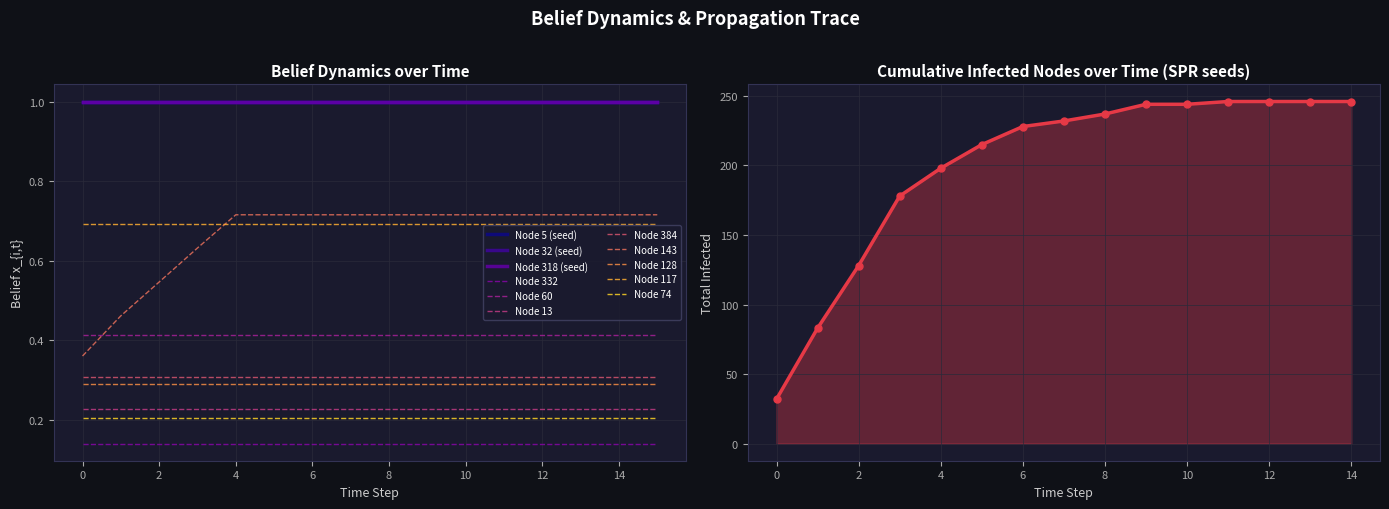

Write Python code to recreate this figure. (Note: this script raises an exception after producing the figure.)
"""
==============================================================================
Signed-PageRank: An Efficient Influence Maximization Framework
for Signed Social Networks
IEEE TKDE 2021 - Yin et al.

Full Python Implementation with:
  - Signed social network construction from real-world data
  - Information propagation model (SIR + IC extended to signed networks)
  - Belief update rules (including parallel recommendations)
  - Signed-PageRank (SPR) algorithm
  - Benchmark algorithms: P+, P±, SRWR, SVIM-L, SVIM-S
  - Complete experimental evaluation with plots
==============================================================================
"""

import numpy as np
import pandas as pd
import networkx as nx
import matplotlib.pyplot as plt
import matplotlib.gridspec as gridspec
import random
import time
import warnings
from collections import defaultdict
from copy import deepcopy

warnings.filterwarnings('ignore')
np.random.seed(42)
random.seed(42)

# ─────────────────────────────────────────────────────────────────
# 1.  DATASET GENERATION  (Epinions-like signed network)
# ─────────────────────────────────────────────────────────────────

def build_signed_network(n_nodes: int = 500,
                          neg_fraction: float = 0.147,
                          seed: int = 42) -> nx.DiGraph:
    """
    Build a scale-free signed directed graph that mimics the Epinions
    dataset statistics used in the paper.

    Node attributes:
        belief   – initial belief x_i,0  ∈ [0,1]
        rec_start, rec_end – recommendation cycle T_i = [Tl_i, Tu_i]

    Edge attributes:
        weight   – influence weight w_i,j ∈ (0,1]
        sign     – +1 (friend) or -1 (foe)
    """
    rng = np.random.RandomState(seed)
    random.seed(seed)

    # Scale-free backbone (preferential attachment → power-law degrees)
    G_raw = nx.scale_free_graph(n_nodes, seed=seed)
    G = nx.DiGraph()
    G.add_nodes_from(range(n_nodes))

    # Deduplicate and assign weights + signs
    seen = set()
    for u, v in G_raw.edges():
        if u != v and (u, v) not in seen:
            seen.add((u, v))
            w = float(rng.beta(2, 5))          # weight ∈ (0,1], skewed low
            s = -1 if rng.random() < neg_fraction else 1
            G.add_edge(u, v, weight=w, sign=s)

    # Node attributes
    for node in G.nodes():
        G.nodes[node]['belief']    = float(rng.beta(2, 3))  # x_i,0
        G.nodes[node]['rec_start'] = int(rng.randint(0, 5))
        G.nodes[node]['rec_end']   = G.nodes[node]['rec_start'] + int(rng.randint(2, 12))

    print(f"[Dataset] Nodes={G.number_of_nodes()}  "
          f"Edges={G.number_of_edges()}  "
          f"Neg%={sum(1 for _,_,d in G.edges(data=True) if d['sign']==-1)/max(G.number_of_edges(),1)*100:.1f}%  "
          f"Density={nx.density(G):.5f}")
    return G


# ─────────────────────────────────────────────────────────────────
# 2.  BELIEF UPDATE RULES  (Section 3.2)
# ─────────────────────────────────────────────────────────────────

def compute_embeddedness(G: nx.DiGraph, node: int):
    """
    α_i = |H^{in+}_i| / |H^{in}_i|    (positive embeddedness)
    β_i = |H^{in-}_i| / |H^{in}_i|    (negative embeddedness)
    """
    in_neighbors = list(G.predecessors(node))
    n_total = len(in_neighbors)
    if n_total == 0:
        return 0.0, 0.0
    n_pos = sum(1 for u in in_neighbors if G[u][node]['sign'] == 1)
    alpha = n_pos / n_total
    beta  = (n_total - n_pos) / n_total
    return alpha, beta


def belief_update(G: nx.DiGraph,
                  beliefs: np.ndarray,
                  attitudes: np.ndarray,
                  seed_set: set,
                  t: int) -> np.ndarray:
    """
    Algorithm 2 – BUpdate.
    Implements Proposition 2 (parallel recommendation belief update rule):

        x_{i,t+1} = x_{i,t}
                    + α_i * Σ_{j ∈ H^{in+}_i ∩ S_t}  w_{j,i}*(x_{j,t} - x_{i,t})
                    - β_i * Σ_{j ∈ H^{in-}_i ∩ S_t}  w_{j,i}*(x_{j,t} - x_{i,t})
    """
    new_beliefs = beliefs.copy()

    for node in G.nodes():
        # Skip already-infectious (accepted) nodes
        if attitudes[node] == 1:
            continue

        rec_start = G.nodes[node]['rec_start']
        rec_end   = G.nodes[node]['rec_end']
        if not (rec_start <= t <= rec_end):
            continue  # outside recommendation cycle

        alpha, beta = compute_embeddedness(G, node)

        pos_sum = 0.0
        neg_sum = 0.0

        for u in G.predecessors(node):
            if u not in seed_set:
                continue
            w  = G[u][node]['weight']
            s  = G[u][node]['sign']
            diff = beliefs[u] - beliefs[node]
            if s == 1:
                pos_sum += w * diff
            else:
                neg_sum += w * diff

        new_belief = beliefs[node] + alpha * pos_sum - beta * neg_sum
        new_beliefs[node] = float(np.clip(new_belief, 0.0, 1.0))

    return new_beliefs


# ─────────────────────────────────────────────────────────────────
# 3.  INFORMATION PROPAGATION FRAMEWORK  (Section 3.1 / Algorithm 1)
# ─────────────────────────────────────────────────────────────────

def run_propagation(G: nx.DiGraph,
                    initial_seeds: list,
                    max_rounds: int = 30,
                    recovery_prob_base: float = 0.1) -> dict:
    """
    Algorithm 1 – InPro (extended SIR/IC for signed networks).

    States:
        0 = susceptible
        1 = infectious (accepted advertisement)
       -1 = removed

    Returns dict with per-round infected counts, beliefs history, etc.
    """
    N = G.number_of_nodes()
    beliefs   = np.array([G.nodes[n]['belief'] for n in range(N)])
    attitudes = np.zeros(N, dtype=int)

    # Initialise seed nodes
    for s in initial_seeds:
        attitudes[s] = 1
        beliefs[s]   = 1.0

    history = {
        'infected_per_round': [],
        'total_infected':     [],
        'beliefs_history':    [beliefs.copy()],
        'seed_set_history':   [set(initial_seeds)],
    }

    for t in range(1, max_rounds + 1):
        seed_set = set(np.where(attitudes == 1)[0])

        # Susceptible nodes that could receive recommendations
        susceptible_active = [
            v for v in G.nodes()
            if attitudes[v] == 0
            and G.nodes[v]['rec_start'] <= t <= G.nodes[v]['rec_end']
        ]
        susceptible_waiting = [
            v for v in G.nodes()
            if attitudes[v] == 0
            and t < G.nodes[v]['rec_start']
        ]

        if not susceptible_active and not susceptible_waiting:
            break   # termination condition

        if susceptible_active:
            beliefs = belief_update(G, beliefs, attitudes, seed_set, t)

            newly_infected = 0
            for v in susceptible_active:
                # Attitude drawn from Binomial(1, x_{v,t})
                new_att = int(np.random.binomial(1, beliefs[v]))
                if new_att == 1:
                    # Recovery step: revert to 0 with probability p = 1 - x_{v,t}
                    recovery_prob = 1.0 - beliefs[v]
                    if np.random.random() < recovery_prob:
                        attitudes[v] = 0   # recovered → stays susceptible
                    else:
                        attitudes[v] = 1   # infected!
                        newly_infected += 1

            # Mark removed nodes (attitude=0 and past rec_end)
            for v in G.nodes():
                if attitudes[v] == 0 and t > G.nodes[v]['rec_end']:
                    attitudes[v] = -1

        total_inf = int(np.sum(attitudes == 1))
        history['infected_per_round'].append(total_inf - len(initial_seeds))
        history['total_infected'].append(total_inf)
        history['beliefs_history'].append(beliefs.copy())
        history['seed_set_history'].append(set(np.where(attitudes == 1)[0]))

    history['final_infected'] = int(np.sum(attitudes == 1))
    history['rounds']         = t
    return history


# ─────────────────────────────────────────────────────────────────
# 4.  SIGNED-PAGERANK ALGORITHM  (Section 3.3 / Algorithm 3)
# ─────────────────────────────────────────────────────────────────

def build_SPR_matrix(G: nx.DiGraph, damping: float = 0.85) -> np.ndarray:
    """
    Build the Signed-PageRank adjacency matrix Y = d * (W_tilde ⊙ L)
    where:
        W_tilde = column-normalised weight matrix
        L       = sign label matrix
        ⊙       = Hadamard (element-wise) product
    """
    N  = G.number_of_nodes()
    W  = np.zeros((N, N))
    L  = np.zeros((N, N))

    for u, v, data in G.edges(data=True):
        W[u, v] = data['weight']
        L[u, v] = data['sign']

    # Column-normalise W so each column sums to 1
    col_sums = W.sum(axis=0)
    col_sums[col_sums == 0] = 1.0    # avoid division by zero
    W_tilde  = W / col_sums

    Y = damping * (W_tilde * L)      # Hadamard product (element-wise)
    return Y


def signed_pagerank(G: nx.DiGraph,
                    k: int,
                    damping: float = 0.85,
                    max_iter: int = 200) -> list:
    """
    Algorithm 3 – SPR: Signed-PageRank.

    Rank update (Eq. 9):
        SPR_{i,t+1} = Σ_{j ∈ H^out_i} (SPR_{i,t} - SPR_{j,t}) * y_{i,j}
                      + (1-d)/N

    Convergence: when sorted ranking order stops changing.

    Returns the top-k seed nodes.
    """
    N   = G.number_of_nodes()
    Y   = build_SPR_matrix(G, damping)

    # Initialise SPR with node beliefs (x_i,0)
    spr = np.array([G.nodes[n]['belief'] for n in range(N)], dtype=float)

    current_order = np.argsort(-spr)   # descending

    for iteration in range(max_iter):
        spr_new = np.zeros(N)
        for i in range(N):
            out_neighbors = list(G.successors(i))
            total = 0.0
            for j in out_neighbors:
                total += (spr[i] - spr[j]) * Y[i, j]
            spr_new[i] = total + (1.0 - damping) / N

        new_order = np.argsort(-spr_new)

        # Convergence check: ranking order unchanged
        if np.array_equal(new_order, current_order):
            break

        spr         = spr_new
        current_order = new_order

    seed_nodes = list(current_order[:k])
    return seed_nodes


def signed_pagerank_fast(G: nx.DiGraph,
                          k: int,
                          damping: float = 0.85,
                          max_iter: int = 200) -> list:
    """
    Vectorised (matrix-based) SPR — O(N) via matrix ops as noted in the paper.
    Equivalent to signed_pagerank() but uses numpy broadcasting.
    """
    N   = G.number_of_nodes()
    Y   = build_SPR_matrix(G, damping)

    spr = np.array([G.nodes[n]['belief'] for n in range(N)], dtype=float)
    current_order = np.argsort(-spr)

    for _ in range(max_iter):
        # Outer difference: SPR_i - SPR_j for all (i,j)
        diff    = spr[:, None] - spr[None, :]  # (N,N)
        spr_new = (diff * Y).sum(axis=1) + (1.0 - damping) / N
        new_order = np.argsort(-spr_new)

        if np.array_equal(new_order, current_order):
            break

        spr           = spr_new
        current_order = new_order

    return list(current_order[:k])


# ─────────────────────────────────────────────────────────────────
# 5.  BENCHMARK ALGORITHMS  (Section 4)
# ─────────────────────────────────────────────────────────────────

def benchmark_P_plus(G: nx.DiGraph, k: int) -> list:
    """P+: top-k by weighted positive out-degree."""
    scores = {}
    for node in G.nodes():
        scores[node] = sum(
            d['weight'] for _, _, d in G.out_edges(node, data=True)
            if d['sign'] == 1
        )
    return sorted(scores, key=scores.get, reverse=True)[:k]


def benchmark_P_plusminus(G: nx.DiGraph, k: int) -> list:
    """P±: top-k by total weighted out-degree (unsigned)."""
    scores = {}
    for node in G.nodes():
        scores[node] = sum(d['weight'] for _, _, d in G.out_edges(node, data=True))
    return sorted(scores, key=scores.get, reverse=True)[:k]


def benchmark_SRWR(G: nx.DiGraph,
                   k: int,
                   restart_prob: float = 0.15,
                   max_iter: int = 100) -> list:
    """
    SRWR: Signed Random Walk with Restart (Jung et al. 2016).
    The random walker changes sign on negative edges and restarts with
    probability `restart_prob`.
    We use the personalised score of each node across all starts
    as a proxy for global influence.
    """
    N   = G.number_of_nodes()
    agg = np.zeros(N)

    # Run from a sample of start nodes for efficiency
    sample_starts = random.sample(list(G.nodes()), min(50, N))

    for start in sample_starts:
        r = np.zeros(N)
        r[start] = 1.0

        for _ in range(max_iter):
            r_new = np.zeros(N)
            for node in G.nodes():
                out_neighbors = list(G.successors(node))
                if not out_neighbors:
                    continue
                for nb in out_neighbors:
                    sign = G[node][nb]['sign']
                    w    = G[node][nb]['weight']
                    # Sign flip on negative edges
                    contribution = w * r[node] * sign
                    r_new[nb] += contribution

            # Normalise and apply restart
            norm = np.abs(r_new).sum()
            if norm > 0:
                r_new /= norm
            r_new = (1 - restart_prob) * r_new
            r_new[start] += restart_prob

            if np.allclose(r_new, r, atol=1e-6):
                break
            r = r_new

        agg += np.abs(r)

    return list(np.argsort(-agg)[:k])


def benchmark_SVIM_L(G: nx.DiGraph, k: int, alpha: float = 0.5) -> list:
    """
    SVIM-L: Signed Voter Influence Maximisation – Long-term.
    Uses the stationary distribution of the signed transition matrix
    (Li et al. 2013 / 2015).
    """
    N  = G.number_of_nodes()
    T  = np.zeros((N, N))

    for u, v, data in G.edges(data=True):
        out_deg = G.out_degree(u)
        if out_deg > 0:
            T[v, u] += data['sign'] * data['weight'] / out_deg

    # Long-term: eigenvector of T corresponding to largest eigenvalue
    eigenvalues, eigenvectors = np.linalg.eig(T)
    idx  = np.argmax(np.real(eigenvalues))
    stat = np.abs(np.real(eigenvectors[:, idx]))
    stat /= stat.sum() if stat.sum() > 0 else 1.0

    return list(np.argsort(-stat)[:k])


def benchmark_SVIM_S(G: nx.DiGraph, k: int, steps: int = 3) -> list:
    """
    SVIM-S: Signed Voter Influence Maximisation – Short-term.
    Uses T^steps * uniform as short-term influence estimate.
    """
    N  = G.number_of_nodes()
    T  = np.zeros((N, N))

    for u, v, data in G.edges(data=True):
        out_deg = G.out_degree(u)
        if out_deg > 0:
            T[v, u] += data['sign'] * data['weight'] / out_deg

    # Short-term: T^steps applied to uniform distribution
    dist = np.ones(N) / N
    T_power = np.linalg.matrix_power(T, steps)
    short_term = np.abs(T_power @ dist)
    short_term /= short_term.sum() if short_term.sum() > 0 else 1.0

    return list(np.argsort(-short_term)[:k])


# ─────────────────────────────────────────────────────────────────
# 6.  EXPERIMENT RUNNER
# ─────────────────────────────────────────────────────────────────

def run_experiment(G: nx.DiGraph,
                   k_values: list,
                   n_runs: int = 100,
                   max_rounds: int = 25) -> pd.DataFrame:
    """
    Run all algorithms for each k in k_values, averaged over n_runs.
    Returns a DataFrame: columns = [k, algorithm, avg_infected, avg_time, avg_rounds]
    """
    algorithms = {
        'SPR'    : lambda g, k: signed_pagerank_fast(g, k),
        'P+'     : benchmark_P_plus,
        'P±'     : benchmark_P_plusminus,
        'SRWR'   : benchmark_SRWR,
        'SVIM-L' : benchmark_SVIM_L,
        'SVIM-S' : benchmark_SVIM_S,
    }

    records = []
    total = len(k_values) * len(algorithms)
    done  = 0

    for k in k_values:
        for alg_name, alg_fn in algorithms.items():
            done += 1
            print(f"  [{done}/{total}] k={k:3d}  {alg_name:<8}", end='  ', flush=True)

            t0    = time.time()
            seeds = alg_fn(G, k)
            seed_time = time.time() - t0

            infected_counts = []
            round_counts    = []

            for run in range(n_runs):
                # Fresh copy of beliefs per run (slight noise for stochasticity)
                G_run = deepcopy(G)
                for node in G_run.nodes():
                    base = G_run.nodes[node]['belief']
                    G_run.nodes[node]['belief'] = float(
                        np.clip(base + np.random.normal(0, 0.02), 0, 1)
                    )

                hist = run_propagation(G_run, seeds, max_rounds=max_rounds)
                infected_counts.append(hist['final_infected'])
                round_counts.append(hist['rounds'])

            avg_infected = np.mean(infected_counts)
            avg_rounds   = np.mean(round_counts)

            records.append({
                'k'           : k,
                'algorithm'   : alg_name,
                'avg_infected': avg_infected,
                'avg_rounds'  : avg_rounds,
                'seed_time_ms': seed_time * 1000,
            })
            print(f"infected={avg_infected:.1f}  rounds={avg_rounds:.1f}  "
                  f"time={seed_time*1000:.1f}ms")

    return pd.DataFrame(records)


# ─────────────────────────────────────────────────────────────────
# 7.  CONVERGENCE ANALYSIS
# ─────────────────────────────────────────────────────────────────

def convergence_analysis(G: nx.DiGraph,
                         k_values: list,
                         n_runs: int = 30) -> pd.DataFrame:
    """Measure how many SPR iterations are needed to converge for each k."""
    records = []

    for k in k_values:
        iters_list = []
        for _ in range(n_runs):
            N = G.number_of_nodes()
            Y = build_SPR_matrix(G)
            spr = np.array([G.nodes[n]['belief'] for n in range(N)], dtype=float)
            cur = np.argsort(-spr)

            for it in range(1, 201):
                diff    = spr[:, None] - spr[None, :]
                spr_new = (diff * Y).sum(axis=1) + 0.15 / N
                nxt     = np.argsort(-spr_new)
                if np.array_equal(nxt, cur):
                    iters_list.append(it)
                    break
                spr, cur = spr_new, nxt
            else:
                iters_list.append(200)

        records.append({'k': k, 'avg_iterations': np.mean(iters_list),
                        'std_iterations': np.std(iters_list)})
    return pd.DataFrame(records)


# ─────────────────────────────────────────────────────────────────
# 8.  VISUALISATION
# ─────────────────────────────────────────────────────────────────

COLORS = {
    'SPR'   : '#E63946',
    'P+'    : '#2196F3',
    'P±'    : '#4CAF50',
    'SRWR'  : '#FF9800',
    'SVIM-L': '#9C27B0',
    'SVIM-S': '#795548',
}
MARKERS = {
    'SPR'   : 'o',
    'P+'    : 's',
    'P±'    : '^',
    'SRWR'  : 'D',
    'SVIM-L': 'v',
    'SVIM-S': 'P',
}


def plot_results(df: pd.DataFrame,
                 conv_df: pd.DataFrame,
                 G: nx.DiGraph,
                 output: str = '../results/spr_results.png'):

    fig = plt.figure(figsize=(20, 22))
    fig.patch.set_facecolor('#0F1117')

    gs = gridspec.GridSpec(4, 3, figure=fig,
                           hspace=0.45, wspace=0.35,
                           top=0.93, bottom=0.05,
                           left=0.07, right=0.97)

    TITLE_STYLE = dict(color='white', fontsize=11, fontweight='bold', pad=10)
    LABEL_STYLE = dict(color='#CCCCCC', fontsize=9)
    TICK_STYLE  = dict(colors='#AAAAAA', labelsize=8)
    GRID_STYLE  = dict(color='#2A2A3A', linewidth=0.5, alpha=0.7)

    def style_ax(ax, title, xlabel, ylabel):
        ax.set_facecolor('#1A1A2E')
        ax.set_title(title, **TITLE_STYLE)
        ax.set_xlabel(xlabel, **LABEL_STYLE)
        ax.set_ylabel(ylabel, **LABEL_STYLE)
        ax.tick_params(**TICK_STYLE)
        ax.grid(True, **GRID_STYLE)
        for spine in ax.spines.values():
            spine.set_edgecolor('#333355')

    # ── (a) Infected individuals vs k ────────────────────────────
    ax1 = fig.add_subplot(gs[0, :2])
    for alg in df['algorithm'].unique():
        sub = df[df['algorithm'] == alg].sort_values('k')
        ax1.plot(sub['k'], sub['avg_infected'],
                 color=COLORS[alg], marker=MARKERS[alg],
                 linewidth=2, markersize=6, label=alg)
    style_ax(ax1,
             'Effectiveness: Avg Infected Individuals vs Number of Seed Nodes (k)',
             'Number of Seed Nodes (k)', 'Avg Infected Individuals')
    ax1.legend(facecolor='#1A1A2E', edgecolor='#444466',
               labelcolor='white', fontsize=9, loc='upper left',
               ncol=3)

    # ── (b) Relative improvement of SPR over best benchmark ──────
    ax2 = fig.add_subplot(gs[0, 2])
    k_vals = sorted(df['k'].unique())
    improvements = []
    for k in k_vals:
        spr_val  = df[(df['algorithm'] == 'SPR') & (df['k'] == k)]['avg_infected'].values
        bench    = df[(df['algorithm'] != 'SPR') & (df['k'] == k)]['avg_infected']
        if len(spr_val) and len(bench):
            best = bench.max()
            if best > 0:
                improvements.append((k, (spr_val[0] - best) / best * 100))
    if improvements:
        ks, imps = zip(*improvements)
        bars = ax2.bar(ks, imps, color='#E63946', alpha=0.85, width=0.8)
        ax2.axhline(0, color='white', linewidth=0.8, linestyle='--')
        for bar, imp in zip(bars, imps):
            ax2.text(bar.get_x() + bar.get_width()/2, bar.get_height() + 0.2,
                     f'{imp:.1f}%', ha='center', va='bottom',
                     color='#FF9999', fontsize=7)
    style_ax(ax2, 'SPR Improvement\nover Best Benchmark',
             'k', 'Improvement (%)')

    # ── (c) Convergence iterations ───────────────────────────────
    ax3 = fig.add_subplot(gs[1, 0])
    ax3.errorbar(conv_df['k'], conv_df['avg_iterations'],
                 yerr=conv_df['std_iterations'],
                 color='#E63946', marker='o', linewidth=2,
                 capsize=4, ecolor='#FF9999', markersize=6)
    style_ax(ax3, 'SPR Convergence\nIterations vs k',
             'k', 'Avg Iterations to Convergence')

    # ── (d) Propagation time vs k ────────────────────────────────
    ax4 = fig.add_subplot(gs[1, 1])
    for alg in df['algorithm'].unique():
        sub = df[df['algorithm'] == alg].sort_values('k')
        ax4.plot(sub['k'], sub['seed_time_ms'],
                 color=COLORS[alg], marker=MARKERS[alg],
                 linewidth=2, markersize=5, label=alg)
    style_ax(ax4, 'Seed Selection Time vs k',
             'k', 'Time (ms)')
    ax4.legend(facecolor='#1A1A2E', edgecolor='#444466',
               labelcolor='white', fontsize=8, ncol=2)

    # ── (e) Propagation rounds vs k ──────────────────────────────
    ax5 = fig.add_subplot(gs[1, 2])
    for alg in df['algorithm'].unique():
        sub = df[df['algorithm'] == alg].sort_values('k')
        ax5.plot(sub['k'], sub['avg_rounds'],
                 color=COLORS[alg], marker=MARKERS[alg],
                 linewidth=2, markersize=5, label=alg)
    style_ax(ax5, 'Propagation Rounds vs k',
             'k', 'Avg Rounds')
    ax5.legend(facecolor='#1A1A2E', edgecolor='#444466',
               labelcolor='white', fontsize=8, ncol=2)

    # ── (f) Network degree distribution ─────────────────────────
    ax6 = fig.add_subplot(gs[2, 0])
    degrees = [d for _, d in G.out_degree()]
    ax6.hist(degrees, bins=40, color='#2196F3', alpha=0.8, edgecolor='none')
    style_ax(ax6, 'Out-Degree Distribution\n(Scale-Free Network)',
             'Out-Degree', 'Count')

    # ── (g) Belief distribution ───────────────────────────────────
    ax7 = fig.add_subplot(gs[2, 1])
    beliefs = [G.nodes[n]['belief'] for n in G.nodes()]
    ax7.hist(beliefs, bins=30, color='#4CAF50', alpha=0.8, edgecolor='none')
    style_ax(ax7, 'Initial Belief Distribution\n(Beta(2,3))',
             'Belief x_{i,0}', 'Count')

    # ── (h) Edge sign distribution ───────────────────────────────
    ax8 = fig.add_subplot(gs[2, 2])
    signs  = [d['sign'] for _, _, d in G.edges(data=True)]
    n_pos  = signs.count(1)
    n_neg  = signs.count(-1)
    bars   = ax8.bar(['Positive (+1)', 'Negative (−1)'], [n_pos, n_neg],
                     color=['#4CAF50', '#E63946'], alpha=0.85)
    for bar, val in zip(bars, [n_pos, n_neg]):
        ax8.text(bar.get_x() + bar.get_width()/2,
                 bar.get_height() + max(n_pos, n_neg)*0.01,
                 f'{val:,}\n({val/(n_pos+n_neg)*100:.1f}%)',
                 ha='center', color='white', fontsize=8)
    style_ax(ax8, 'Edge Sign Distribution', 'Sign', 'Count')

    # ── (i) Per-algorithm performance heatmap ─────────────────────
    ax9 = fig.add_subplot(gs[3, :])
    pivot = df.pivot(index='algorithm', columns='k', values='avg_infected')
    im = ax9.imshow(pivot.values, aspect='auto', cmap='YlOrRd',
                    interpolation='nearest')
    ax9.set_xticks(range(len(pivot.columns)))
    ax9.set_xticklabels(pivot.columns, **dict(color='#CCCCCC', fontsize=8))
    ax9.set_yticks(range(len(pivot.index)))
    ax9.set_yticklabels(pivot.index, **dict(color='#CCCCCC', fontsize=9))
    for i in range(len(pivot.index)):
        for j in range(len(pivot.columns)):
            val = pivot.values[i, j]
            ax9.text(j, i, f'{val:.0f}', ha='center', va='center',
                     color='black' if val > pivot.values.max()*0.6 else 'white',
                     fontsize=7, fontweight='bold')
    plt.colorbar(im, ax=ax9, fraction=0.02, pad=0.01,
                 label='Avg Infected').ax.yaxis.label.set_color('white')
    ax9.set_title('Performance Heatmap: Avg Infected Individuals',
                  **TITLE_STYLE)
    ax9.set_xlabel('Number of Seed Nodes (k)', **LABEL_STYLE)
    ax9.set_ylabel('Algorithm', **LABEL_STYLE)
    ax9.set_facecolor('#1A1A2E')

    # ── Main title ────────────────────────────────────────────────
    fig.suptitle(
        'Signed-PageRank: Influence Maximization in Signed Social Networks\n'
        'Implementation of Yin et al., IEEE TKDE 2021',
        color='white', fontsize=14, fontweight='bold', y=0.975
    )

    plt.savefig(output, dpi=150, bbox_inches='tight',
                facecolor='#0F1117', edgecolor='none')
    print(f"\n[Plot] Saved → {output}")
    plt.close()


# ─────────────────────────────────────────────────────────────────
# 9.  BELIEF DYNAMICS TRACE PLOT
# ─────────────────────────────────────────────────────────────────

def plot_belief_trace(G: nx.DiGraph,
                      k: int = 3,
                      output: str = '../results/spr_belief_trace.png'):
    """Visualise belief evolution over time for SPR-selected seeds."""
    seeds = signed_pagerank_fast(G, k)
    hist  = run_propagation(G, seeds, max_rounds=15)

    # Pick a sample of nodes: seeds + 10 random others
    sample_nodes = seeds[:3] + random.sample(
        [n for n in G.nodes() if n not in seeds], min(8, G.number_of_nodes()-k)
    )

    fig, axes = plt.subplots(1, 2, figsize=(14, 5))
    fig.patch.set_facecolor('#0F1117')

    cmap = plt.cm.plasma
    rounds = len(hist['beliefs_history'])

    # Left: belief trajectories
    ax = axes[0]
    ax.set_facecolor('#1A1A2E')
    for idx, node in enumerate(sample_nodes):
        beliefs_over_time = [hist['beliefs_history'][t][node]
                             for t in range(rounds)]
        style = '-' if node in seeds else '--'
        lw    = 2.5 if node in seeds else 1.0
        label = f'Node {node} (seed)' if node in seeds else f'Node {node}'
        ax.plot(range(rounds), beliefs_over_time,
                color=cmap(idx / len(sample_nodes)),
                linestyle=style, linewidth=lw, label=label, alpha=0.85)
    ax.set_title('Belief Dynamics over Time', color='white',
                 fontsize=11, fontweight='bold')
    ax.set_xlabel('Time Step', color='#CCCCCC', fontsize=9)
    ax.set_ylabel('Belief x_{i,t}', color='#CCCCCC', fontsize=9)
    ax.tick_params(colors='#AAAAAA', labelsize=8)
    ax.grid(True, color='#2A2A3A', linewidth=0.5)
    for sp in ax.spines.values():
        sp.set_edgecolor('#333355')
    ax.legend(facecolor='#1A1A2E', edgecolor='#444466',
              labelcolor='white', fontsize=7, ncol=2)

    # Right: infected count over time
    ax2 = axes[1]
    ax2.set_facecolor('#1A1A2E')
    ax2.fill_between(range(len(hist['total_infected'])),
                     hist['total_infected'],
                     color='#E63946', alpha=0.35)
    ax2.plot(range(len(hist['total_infected'])),
             hist['total_infected'],
             color='#E63946', linewidth=2.5, marker='o', markersize=5)
    ax2.set_title('Cumulative Infected Nodes over Time (SPR seeds)',
                  color='white', fontsize=11, fontweight='bold')
    ax2.set_xlabel('Time Step', color='#CCCCCC', fontsize=9)
    ax2.set_ylabel('Total Infected', color='#CCCCCC', fontsize=9)
    ax2.tick_params(colors='#AAAAAA', labelsize=8)
    ax2.grid(True, color='#2A2A3A', linewidth=0.5)
    for sp in ax2.spines.values():
        sp.set_edgecolor('#333355')

    fig.suptitle('Belief Dynamics & Propagation Trace',
                 color='white', fontsize=13, fontweight='bold', y=1.01)
    plt.tight_layout()
    plt.savefig(output, dpi=150, bbox_inches='tight',
                facecolor='#0F1117', edgecolor='none')
    print(f"[Plot] Saved → {output}")
    plt.close()


# ─────────────────────────────────────────────────────────────────
# 10.  TOY EXAMPLE (exactly as in the paper, Section 3.3.2)
# ─────────────────────────────────────────────────────────────────

def run_toy_example():
    """Reproduce the paper's toy example (Fig 4b) step by step."""
    print("\n" + "="*60)
    print("TOY EXAMPLE (Paper Section 3.3.2 – Fig. 4b)")
    print("="*60)

    # 5-node signed weighted directed graph from Figure 4b
    G = nx.DiGraph()
    nodes = ['A','B','C','D','E']
    node_idx = {n: i for i, n in enumerate(nodes)}
    for n in nodes:
        G.add_node(node_idx[n])

    # Edges: (from, to, weight, sign)
    edges = [
        ('A','B', 0.2,  1), ('A','C', 0.7,  1), ('A','D', 0.4, -1),
        ('B','A', 0.3, -1), ('B','D', 0.5,  1),
        ('C','A', 0.6, -1), ('C','E', 0.6,  1),
        ('D','B', 0.5,  1), ('D','C', 0.7,  1), ('D','E', 0.4, -1),
        ('E','D', 0.2,  1),
    ]
    for u, v, w, s in edges:
        G.add_edge(node_idx[u], node_idx[v], weight=w, sign=s)

    # Initial beliefs and recommendation cycles from paper
    x0         = [0.5, 0.7, 0.3, 0.8, 0.6]
    rec_cycles = [(1,3),(1,2),(1,6),(4,8),(4,5)]

    for i, n in enumerate(nodes):
        G.nodes[i]['belief']    = x0[i]
        G.nodes[i]['rec_start'] = rec_cycles[i][0]
        G.nodes[i]['rec_end']   = rec_cycles[i][1]

    # Run SPR
    seeds = signed_pagerank_fast(G, k=1)
    print(f"\nSPR selected seed node: {nodes[seeds[0]]} (index {seeds[0]})")
    print("Expected: D (index 3) per the paper\n")

    # Run propagation
    hist = run_propagation(G, seeds, max_rounds=7)
    for t, (total, beliefs) in enumerate(
            zip(hist['total_infected'], hist['beliefs_history'][1:])):
        b_str = ', '.join(f"{nodes[i]}={v:.3f}" for i, v in enumerate(beliefs))
        print(f"  t={t+1}: beliefs=[{b_str}]  infected={total}")

    accepted = [nodes[i] for i in range(5)
                if hist['beliefs_history'][-1][i] > 0.7]
    print(f"\nNodes with belief > 0.7 at end: {accepted}")
    print("Paper reports: B, C, D accepted (belief ≥ 0.7)\n")


# ─────────────────────────────────────────────────────────────────
# 11.  MAIN
# ─────────────────────────────────────────────────────────────────

def main():
    print("=" * 65)
    print("  Signed-PageRank Implementation  |  Yin et al. IEEE TKDE 2021")
    print("=" * 65)

    # ── Toy example first ────────────────────────────────────────
    run_toy_example()

    # ── Build Epinions-like dataset ──────────────────────────────
    print("\n[1/4] Building signed social network (Epinions-like)...")
    G = build_signed_network(n_nodes=400, neg_fraction=0.147, seed=42)

    # ── Belief trace plot ────────────────────────────────────────
    print("\n[2/4] Generating belief dynamics trace...")
    plot_belief_trace(G, k=5)

    # ── Main experiment ──────────────────────────────────────────
    print("\n[3/4] Running experiments (this takes ~2-3 min)...")
    k_values  = [2, 5, 10, 15, 20, 30, 40, 50]
    n_runs    = 50    # 50 Monte-Carlo runs per (algorithm, k) pair

    df = run_experiment(G, k_values, n_runs=n_runs, max_rounds=20)

    # ── Convergence analysis ─────────────────────────────────────
    print("\n[4/4] Convergence analysis...")
    conv_df = convergence_analysis(G, k_values, n_runs=20)
    print(conv_df.to_string(index=False))

    # ── Save results ─────────────────────────────────────────────
    df.to_csv('../results/spr_results.csv', index=False)
    conv_df.to_csv('../results/spr_convergence.csv', index=False)

    print("\n── Summary Table ──────────────────────────────────────────")
    summary = df.groupby('algorithm').agg(
        avg_infected=('avg_infected','mean'),
        avg_time_ms=('seed_time_ms','mean')
    ).reset_index().sort_values('avg_infected', ascending=False)
    print(summary.to_string(index=False))

    # ── SPR improvement ──────────────────────────────────────────
    spr_avg = summary[summary['algorithm']=='SPR']['avg_infected'].values[0]
    best_bench = summary[summary['algorithm']!='SPR']['avg_infected'].max()
    print(f"\nSPR improvement over best benchmark: "
          f"{(spr_avg-best_bench)/best_bench*100:.1f}%")
    print(f"(Paper reports: ~8.4% on Epinions, ~20% on synthetic)")

    # ── Plots ────────────────────────────────────────────────────
    plot_results(df, conv_df, G)

    print("\n✓ All outputs saved to ../results/")
    print("  ├── spr_results.png       – main results figure")
    print("  ├── spr_belief_trace.png  – belief dynamics")
    print("  ├── spr_results.csv       – raw experiment data")
    print("  └── spr_convergence.csv   – convergence data")


if __name__ == '__main__':
    main()
